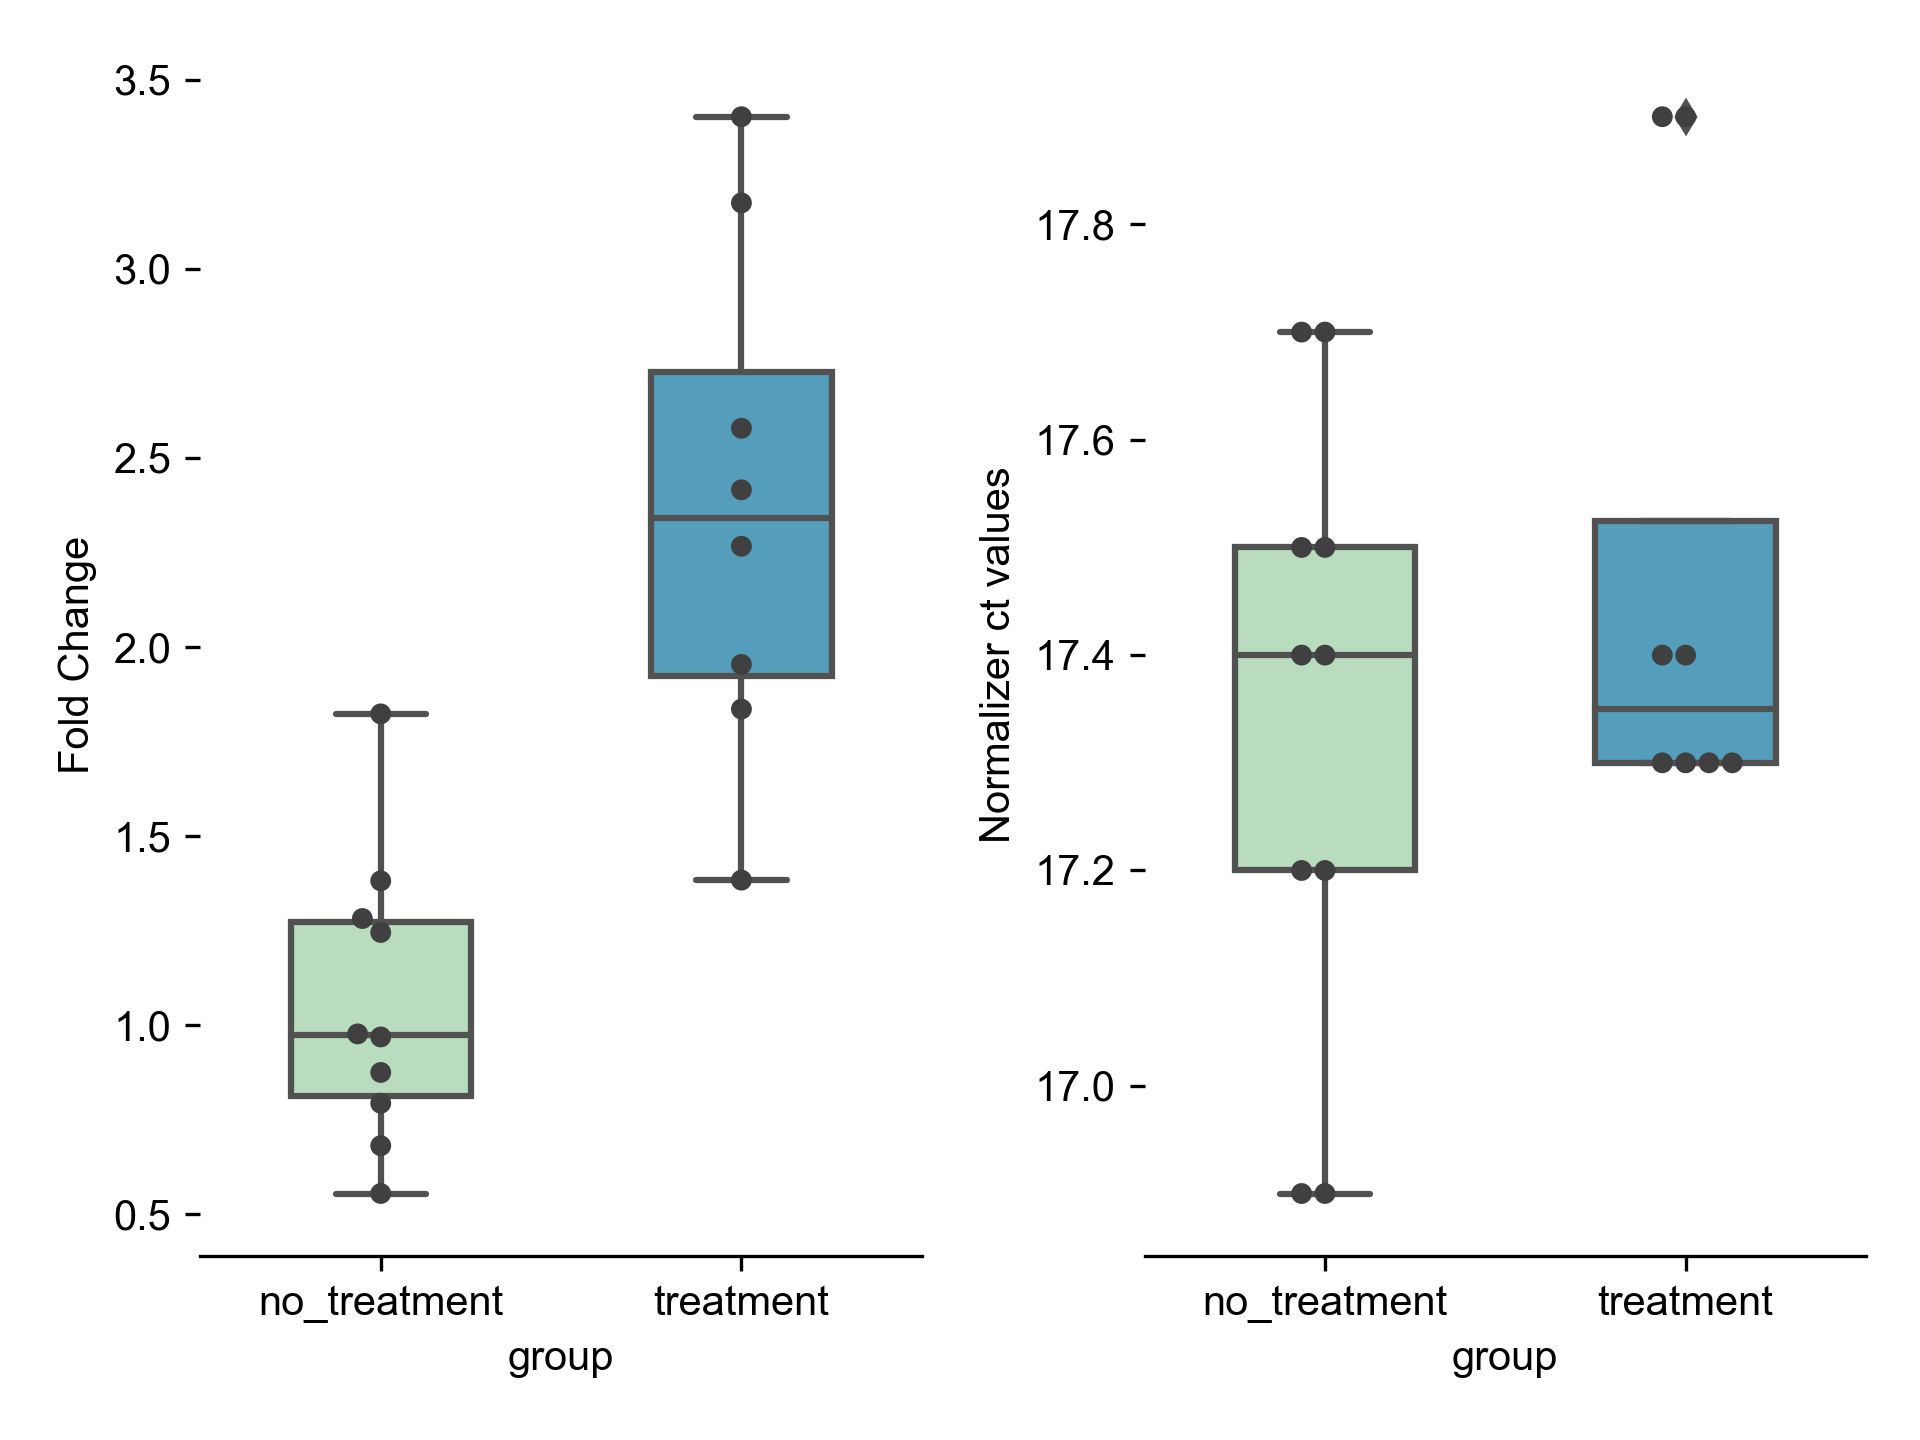

The file beside this chart, header and first rows:
group, target, normalizer, delta_ct, delta_delta_ct, fold_change
no_treatment, 25.6, 17.5, 8.1, -0.4665, 1.382
no_treatment, 25.8, 16.9, 8.9, 0.3335, 0.7936
no_treatment, 26.0, 17.4, 8.6, 0.0335, 0.977
no_treatment, 25.4, 17.7, 7.7, -0.8665, 1.823
no_treatment, 25.45, 17.2, 8.25, -0.3165, 1.245
no_treatment, 25.96, 17.2, 8.759, 0.1925, 0.8751
no_treatment, 25.91, 17.7, 8.208, -0.3585, 1.282
no_treatment, 26.11, 17.5, 8.612, 0.0455, 0.969
no_treatment, 26.32, 16.9, 9.416, 0.8495, 0.555
no_treatment, 26.52, 17.4, 9.12, 0.5535, 0.6814
treatment, 25.19, 17.9, 7.294, -1.272, 2.416
treatment, 25.4, 17.3, 8.098, -0.4685, 1.384
treatment, 24.3, 17.4, 6.9, -1.666, 3.174
treatment, 24.5, 17.3, 7.2, -1.367, 2.578
treatment, 24.7, 17.9, 6.8, -1.767, 3.402
treatment, 24.9, 17.3, 7.6, -0.9665, 1.954
treatment, 24.99, 17.3, 7.69, -0.8765, 1.836
treatment, 24.79, 17.4, 7.386, -1.181, 2.267
